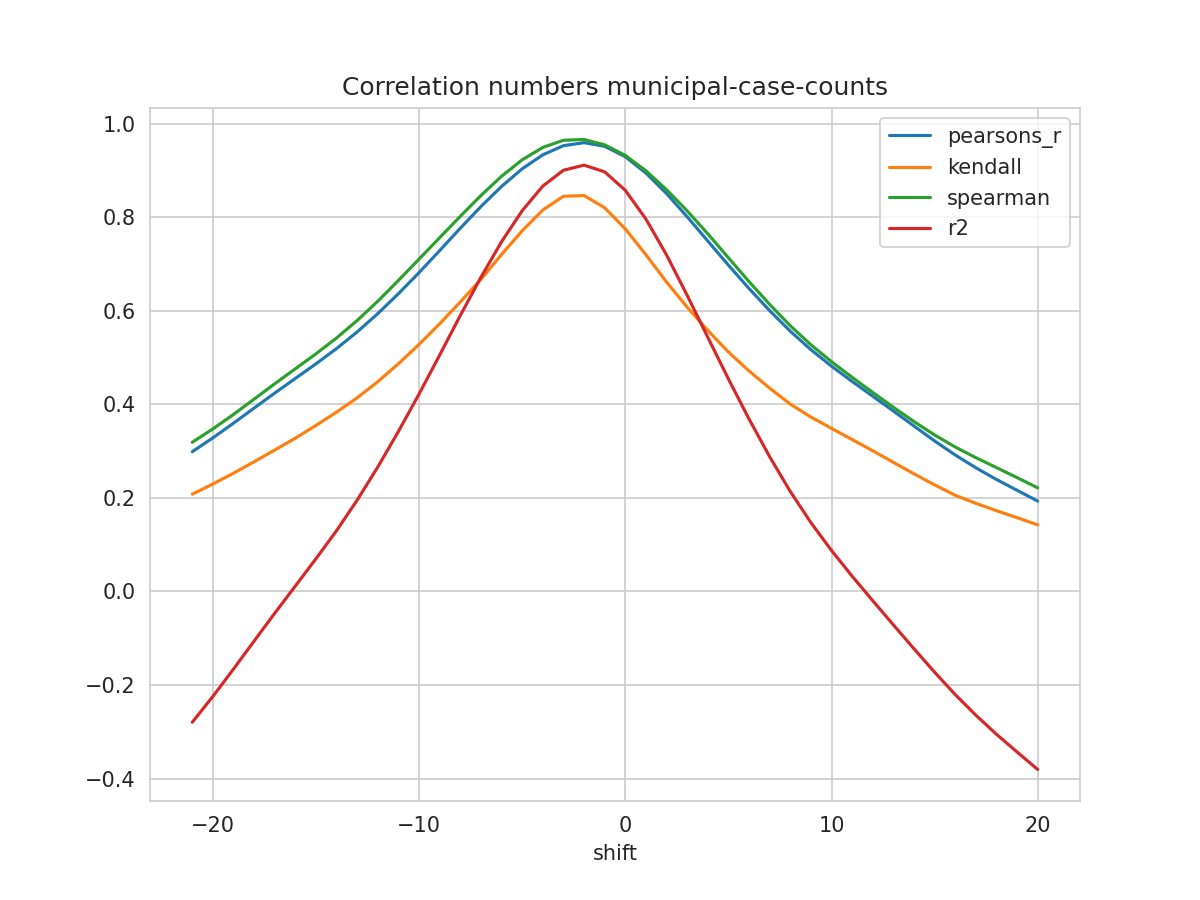

The file beside this chart, header and first rows:
shift, N, pearsons_r, kendall, spearman, mse, explained_variance_score, r2, rmse
-21, 331, 0.2987, 0.2078, 0.3189, 0.04911, -0.2797, -0.2797, 0.2216
-20, 332, 0.3284, 0.2297, 0.3475, 0.04699, -0.2243, -0.2244, 0.2168
-19, 333, 0.3598, 0.2527, 0.3785, 0.04479, -0.1658, -0.1659, 0.2116
-18, 334, 0.392, 0.2773, 0.4112, 0.04253, -0.1058, -0.106, 0.2062
-17, 335, 0.4241, 0.3023, 0.444, 0.04029, -0.04628, -0.04655, 0.2007
-16, 336, 0.4554, 0.3277, 0.476, 0.03813, 0.01209, 0.01168, 0.1953
-15, 337, 0.4868, 0.3549, 0.5081, 0.03601, 0.07068, 0.07003, 0.1898
-14, 338, 0.5194, 0.3835, 0.542, 0.03379, 0.131, 0.1301, 0.1838
-13, 339, 0.5549, 0.414, 0.5794, 0.03139, 0.1966, 0.1954, 0.1772
-12, 340, 0.5941, 0.4485, 0.6206, 0.0287, 0.2677, 0.2663, 0.1694
-11, 341, 0.6367, 0.487, 0.665, 0.02575, 0.3439, 0.3423, 0.1605
-10, 341, 0.6818, 0.5282, 0.7106, 0.02265, 0.4238, 0.4222, 0.1505
-9, 341, 0.7289, 0.5723, 0.7564, 0.01941, 0.5074, 0.5057, 0.1393
-8, 341, 0.7766, 0.6189, 0.8021, 0.01611, 0.5918, 0.5901, 0.1269
-7, 341, 0.8229, 0.6675, 0.8465, 0.0129, 0.6736, 0.6719, 0.1136
-6, 341, 0.8659, 0.7204, 0.8877, 0.009931, 0.7496, 0.7477, 0.09966
-5, 341, 0.9036, 0.7711, 0.9228, 0.007331, 0.816, 0.8141, 0.08562
-4, 341, 0.9335, 0.8155, 0.9493, 0.005271, 0.8687, 0.8666, 0.0726
-3, 341, 0.953, 0.8449, 0.9646, 0.003946, 0.9027, 0.9005, 0.06281
-2, 341, 0.9595, 0.8463, 0.9662, 0.003527, 0.9139, 0.9114, 0.05939
-1, 341, 0.9516, 0.8202, 0.9548, 0.004118, 0.8998, 0.897, 0.06417
0, 341, 0.9294, 0.7751, 0.9321, 0.005724, 0.8606, 0.8575, 0.07566
1, 341, 0.8944, 0.7198, 0.8993, 0.008235, 0.7995, 0.7961, 0.09075
2, 341, 0.8506, 0.6615, 0.8589, 0.0114, 0.7232, 0.7193, 0.1068
3, 340, 0.801, 0.6077, 0.8135, 0.01495, 0.6372, 0.6331, 0.1223
4, 339, 0.7492, 0.558, 0.7647, 0.01866, 0.5478, 0.5433, 0.1366
5, 338, 0.6976, 0.5119, 0.7133, 0.02236, 0.4591, 0.4543, 0.1495
6, 337, 0.6477, 0.4714, 0.6624, 0.02595, 0.374, 0.3687, 0.1611
7, 336, 0.6003, 0.4347, 0.6136, 0.02935, 0.2939, 0.2881, 0.1713
8, 335, 0.5564, 0.4005, 0.568, 0.03251, 0.2202, 0.2137, 0.1803
9, 334, 0.5169, 0.3729, 0.5273, 0.03537, 0.1541, 0.1471, 0.1881
10, 333, 0.4816, 0.3486, 0.4912, 0.03796, 0.095, 0.0875, 0.1948
11, 332, 0.4489, 0.3248, 0.4578, 0.04036, 0.04058, 0.03259, 0.2009
12, 331, 0.4174, 0.3007, 0.4254, 0.04268, -0.01129, -0.01989, 0.2066
13, 330, 0.3857, 0.276, 0.3937, 0.04497, -0.06205, -0.07144, 0.2121
14, 329, 0.3536, 0.2514, 0.3631, 0.04726, -0.1123, -0.1226, 0.2174
15, 328, 0.3217, 0.2278, 0.3345, 0.04952, -0.1614, -0.1728, 0.2225
16, 327, 0.2917, 0.2056, 0.3087, 0.05169, -0.2082, -0.2205, 0.2273
17, 326, 0.2644, 0.1883, 0.286, 0.05371, -0.2515, -0.2646, 0.2318
18, 325, 0.2393, 0.1727, 0.2647, 0.05561, -0.2916, -0.3054, 0.2358
19, 324, 0.2162, 0.1577, 0.2433, 0.05738, -0.3287, -0.3433, 0.2395
20, 323, 0.1932, 0.1423, 0.2214, 0.05914, -0.3652, -0.3807, 0.2432
